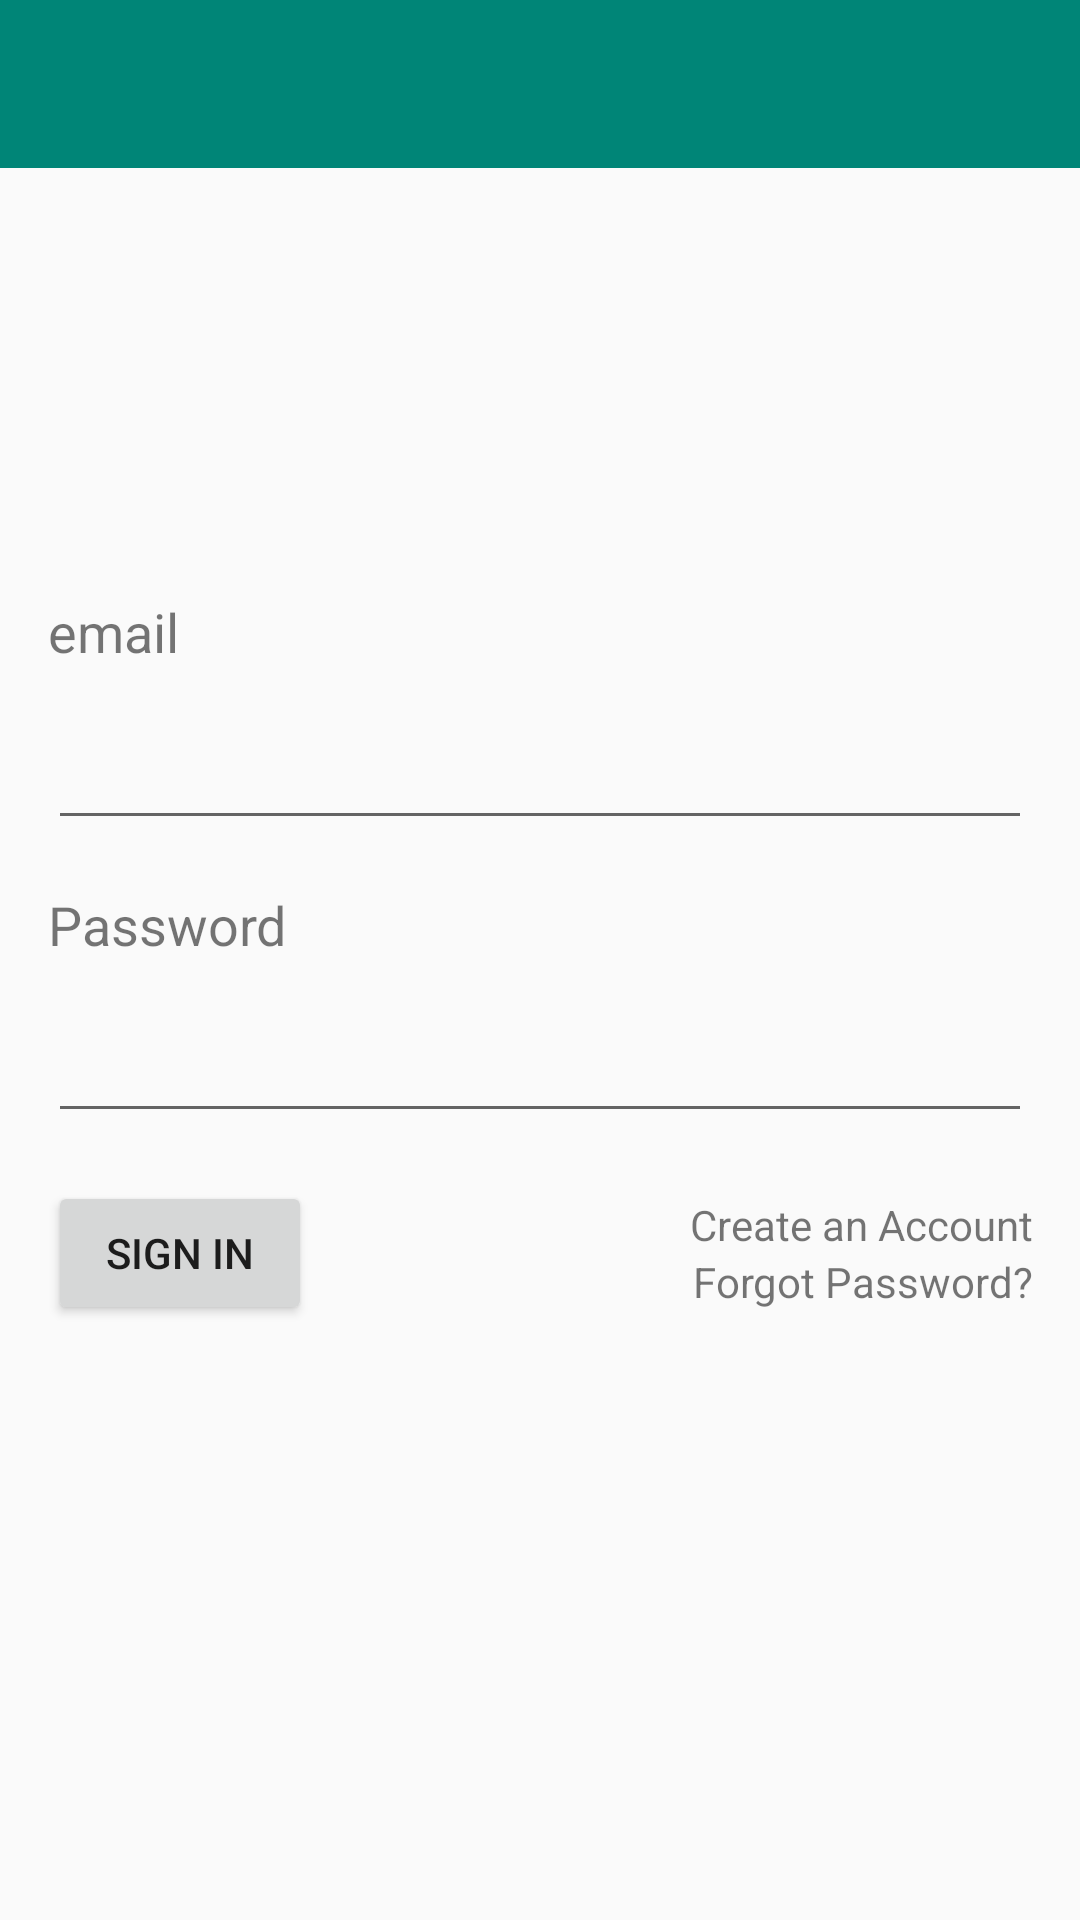

Layout XML and referenced resources for this Android screen:
<!-- AndroidManifest.xml: application theme AppTheme -->
<!-- res/layout/activity_login.xml -->
<?xml version="1.0" encoding="utf-8"?>
<android.support.constraint.ConstraintLayout xmlns:android="http://schemas.android.com/apk/res/android"
    xmlns:app="http://schemas.android.com/apk/res-auto"
    xmlns:tools="http://schemas.android.com/tools"
    android:layout_width="match_parent"
    android:layout_height="match_parent"
    tools:context=".LoginActivity">

    <android.support.v7.widget.Toolbar
        android:id="@+id/toolbar"
        android:layout_width="match_parent"
        android:layout_height="wrap_content"
        app:titleTextColor="@color/white"
        android:background="@color/colorPrimary"
        app:layout_constraintEnd_toEndOf="parent"
        app:layout_constraintStart_toStartOf="parent"
        app:layout_constraintTop_toTopOf="parent" />

    <LinearLayout
        android:id="@+id/linearLayout2"
        android:layout_width="match_parent"
        android:layout_height="wrap_content"
        android:layout_marginStart="8dp"
        android:layout_marginTop="8dp"
        android:layout_marginEnd="8dp"
        android:layout_marginBottom="8dp"
        android:orientation="vertical"
        app:layout_constraintBottom_toBottomOf="parent"
        app:layout_constraintEnd_toEndOf="parent"
        app:layout_constraintStart_toStartOf="parent"
        app:layout_constraintTop_toTopOf="parent">

        <TextView
            android:layout_width="wrap_content"
            android:layout_height="wrap_content"
            android:layout_margin="8dp"
            android:text="@string/email"
            android:textSize="18sp" />

        <EditText
            android:id="@+id/login_email"
            android:layout_width="match_parent"
            android:layout_height="wrap_content"
            android:layout_margin="8dp"
            android:inputType="textEmailAddress" />

        <TextView
            android:layout_width="wrap_content"
            android:layout_height="wrap_content"
            android:layout_margin="8dp"
            android:text="@string/password"
            android:textSize="18sp" />

        <EditText
            android:id="@+id/login_password"
            android:layout_width="match_parent"
            android:layout_height="wrap_content"
            android:layout_margin="8dp"
            android:inputType="textPassword" />

        <LinearLayout
            android:layout_width="match_parent"
            android:layout_height="wrap_content"
            android:orientation="horizontal">

            <Button
                android:id="@+id/login_button"
                android:layout_width="wrap_content"
                android:layout_height="wrap_content"
                android:layout_margin="8dp"
                android:text="@string/sign_in" />

            <LinearLayout
                android:layout_width="match_parent"
                android:layout_height="wrap_content"
                android:orientation="vertical"
                android:layout_gravity="center"
                android:layout_marginEnd="8dp">

                <TextView
                    android:id="@+id/create_account_button"
                    android:layout_width="match_parent"
                    android:layout_height="0dp"
                    android:layout_weight="1"
                    android:gravity="end"
                    android:text="@string/create_an_account" />

                <TextView
                    android:id="@+id/forgot_password_button"
                    android:layout_width="match_parent"
                    android:layout_height="0dp"
                    android:layout_weight="1"
                    android:gravity="end"
                    android:text="@string/forgot_password" />

            </LinearLayout>

        </LinearLayout>

    </LinearLayout>

    <ProgressBar
        android:id="@+id/progressBar"
        style="?android:attr/progressBarStyle"
        android:layout_width="wrap_content"
        android:layout_height="wrap_content"
        android:layout_marginStart="8dp"
        android:layout_marginTop="8dp"
        android:layout_marginEnd="8dp"
        android:layout_marginBottom="8dp"
        app:layout_constraintBottom_toBottomOf="parent"
        app:layout_constraintEnd_toEndOf="parent"
        app:layout_constraintStart_toStartOf="parent"
        app:layout_constraintTop_toTopOf="parent"
        android:visibility="gone"/>

</android.support.constraint.ConstraintLayout>
<!-- resources referenced by this layout -->
<resources>
  <color name="colorPrimary">#008577</color>
  <color name="white">#FFFFFF</color>
  <string name="create_an_account">Create an Account</string>
  <string name="email">email</string>
  <string name="forgot_password">Forgot Password?</string>
  <string name="password">Password</string>
  <string name="sign_in">SIGN IN</string>
  <style name="AppTheme" parent="Theme.AppCompat.Light.NoActionBar">
          
          <item name="colorPrimary">@color/colorPrimary</item>
          <item name="colorPrimaryDark">@color/colorPrimaryDark</item>
          <item name="colorAccent">@color/colorAccent</item>
          <item name="homeAsUpIndicator">@drawable/ic_arrow_back_black_24dp</item>
      </style>
  <color name="colorPrimaryDark">#00574B</color>
  <color name="colorAccent">#D81B60</color>
</resources>
